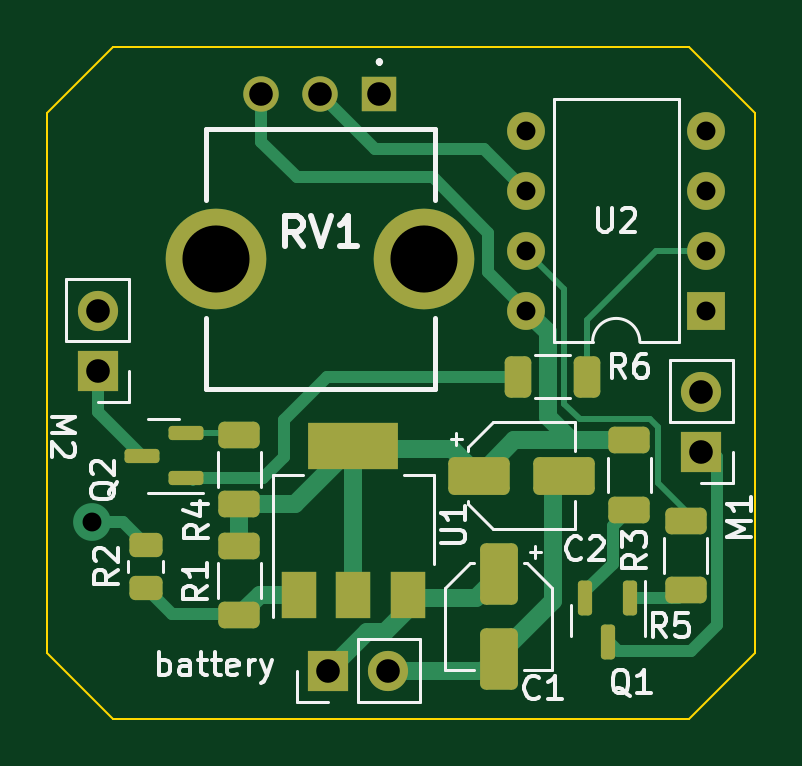
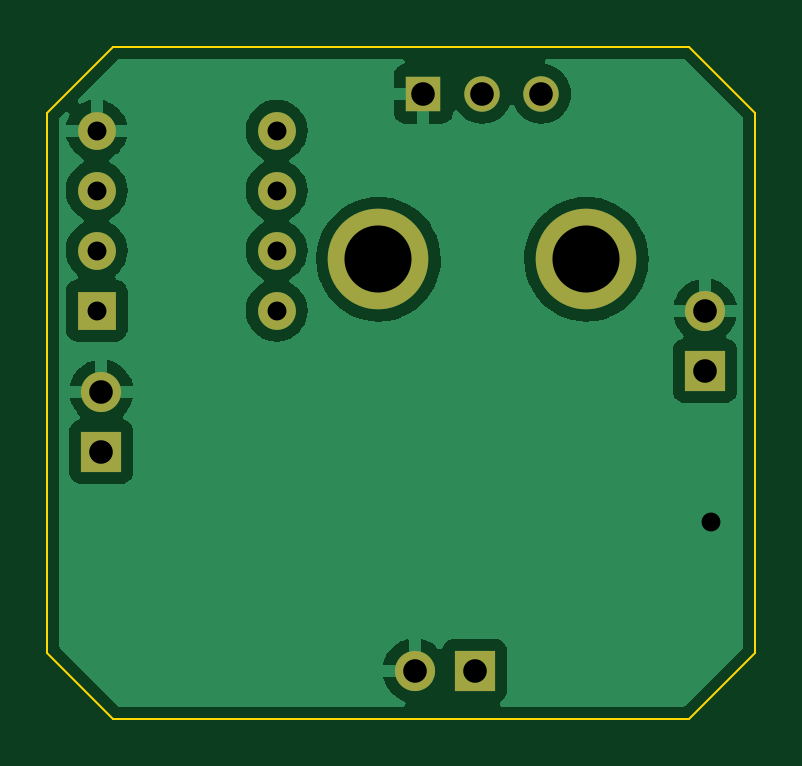
Circuit board: 11 layer files. Board 30.0 x 28.4 mm.
- bottom_copper: pcb_chip-B_Cu.gbl (37551 bytes)
- bottom_mask: pcb_chip-B_Mask.gbs (1258 bytes)
- paste: pcb_chip-B_Paste.gbp (506 bytes)
- bottom_silk: pcb_chip-B_Silkscreen.gbo (1262 bytes)
- outline: pcb_chip-Edge_Cuts.gm1 (783 bytes)
- top_copper: pcb_chip-F_Cu.gtl (8832 bytes)
- top_mask: pcb_chip-F_Mask.gts (3494 bytes)
- paste: pcb_chip-F_Paste.gtp (2742 bytes)
- top_silk: pcb_chip-F_Silkscreen.gto (19317 bytes)
- drill: pcb_chip-NPTH.drl (289 bytes)
- drill: pcb_chip-PTH.drl (891 bytes)

=== bottom_copper: pcb_chip-B_Cu.gbl (37551 bytes, source omitted) ===
=== bottom_mask: pcb_chip-B_Mask.gbs ===
G04 #@! TF.GenerationSoftware,KiCad,Pcbnew,(6.0.7)*
G04 #@! TF.CreationDate,2024-01-15T20:32:35-05:00*
G04 #@! TF.ProjectId,pcb_chip,7063625f-6368-4697-902e-6b696361645f,rev?*
G04 #@! TF.SameCoordinates,Original*
G04 #@! TF.FileFunction,Soldermask,Bot*
G04 #@! TF.FilePolarity,Negative*
%FSLAX46Y46*%
G04 Gerber Fmt 4.6, Leading zero omitted, Abs format (unit mm)*
G04 Created by KiCad (PCBNEW (6.0.7)) date 2024-01-15 20:32:35*
%MOMM*%
%LPD*%
G01*
G04 APERTURE LIST*
%ADD10R,1.600000X1.600000*%
%ADD11O,1.600000X1.600000*%
%ADD12R,1.500000X1.500000*%
%ADD13C,1.500000*%
%ADD14C,4.260000*%
%ADD15R,1.700000X1.700000*%
%ADD16O,1.700000X1.700000*%
G04 APERTURE END LIST*
D10*
X141173200Y-90932000D03*
D11*
X141173200Y-88392000D03*
X141173200Y-85852000D03*
X141173200Y-83312000D03*
X133553200Y-83312000D03*
X133553200Y-85852000D03*
X133553200Y-88392000D03*
X133553200Y-90932000D03*
D12*
X127341000Y-81755000D03*
D13*
X124841000Y-81755000D03*
X122341000Y-81755000D03*
D14*
X129241000Y-88755000D03*
X120441000Y-88755000D03*
D15*
X115417600Y-93477000D03*
D16*
X115417600Y-90937000D03*
D15*
X140970000Y-96906000D03*
D16*
X140970000Y-94366000D03*
D15*
X125171200Y-106172000D03*
D16*
X127711200Y-106172000D03*
M02*

=== paste: pcb_chip-B_Paste.gbp ===
G04 #@! TF.GenerationSoftware,KiCad,Pcbnew,(6.0.7)*
G04 #@! TF.CreationDate,2024-01-15T20:32:35-05:00*
G04 #@! TF.ProjectId,pcb_chip,7063625f-6368-4697-902e-6b696361645f,rev?*
G04 #@! TF.SameCoordinates,Original*
G04 #@! TF.FileFunction,Paste,Bot*
G04 #@! TF.FilePolarity,Positive*
%FSLAX46Y46*%
G04 Gerber Fmt 4.6, Leading zero omitted, Abs format (unit mm)*
G04 Created by KiCad (PCBNEW (6.0.7)) date 2024-01-15 20:32:35*
%MOMM*%
%LPD*%
G01*
G04 APERTURE LIST*
G04 APERTURE END LIST*
M02*

=== bottom_silk: pcb_chip-B_Silkscreen.gbo ===
G04 #@! TF.GenerationSoftware,KiCad,Pcbnew,(6.0.7)*
G04 #@! TF.CreationDate,2024-01-15T20:32:35-05:00*
G04 #@! TF.ProjectId,pcb_chip,7063625f-6368-4697-902e-6b696361645f,rev?*
G04 #@! TF.SameCoordinates,Original*
G04 #@! TF.FileFunction,Legend,Bot*
G04 #@! TF.FilePolarity,Positive*
%FSLAX46Y46*%
G04 Gerber Fmt 4.6, Leading zero omitted, Abs format (unit mm)*
G04 Created by KiCad (PCBNEW (6.0.7)) date 2024-01-15 20:32:35*
%MOMM*%
%LPD*%
G01*
G04 APERTURE LIST*
%ADD10R,1.600000X1.600000*%
%ADD11O,1.600000X1.600000*%
%ADD12R,1.500000X1.500000*%
%ADD13C,1.500000*%
%ADD14C,4.260000*%
%ADD15R,1.700000X1.700000*%
%ADD16O,1.700000X1.700000*%
G04 APERTURE END LIST*
%LPC*%
D10*
X141173200Y-90932000D03*
D11*
X141173200Y-88392000D03*
X141173200Y-85852000D03*
X141173200Y-83312000D03*
X133553200Y-83312000D03*
X133553200Y-85852000D03*
X133553200Y-88392000D03*
X133553200Y-90932000D03*
D12*
X127341000Y-81755000D03*
D13*
X124841000Y-81755000D03*
X122341000Y-81755000D03*
D14*
X129241000Y-88755000D03*
X120441000Y-88755000D03*
D15*
X115417600Y-93477000D03*
D16*
X115417600Y-90937000D03*
D15*
X140970000Y-96906000D03*
D16*
X140970000Y-94366000D03*
D15*
X125171200Y-106172000D03*
D16*
X127711200Y-106172000D03*
M02*

=== outline: pcb_chip-Edge_Cuts.gm1 ===
G04 #@! TF.GenerationSoftware,KiCad,Pcbnew,(6.0.7)*
G04 #@! TF.CreationDate,2024-01-15T20:32:35-05:00*
G04 #@! TF.ProjectId,pcb_chip,7063625f-6368-4697-902e-6b696361645f,rev?*
G04 #@! TF.SameCoordinates,Original*
G04 #@! TF.FileFunction,Profile,NP*
%FSLAX46Y46*%
G04 Gerber Fmt 4.6, Leading zero omitted, Abs format (unit mm)*
G04 Created by KiCad (PCBNEW (6.0.7)) date 2024-01-15 20:32:35*
%MOMM*%
%LPD*%
G01*
G04 APERTURE LIST*
G04 #@! TA.AperFunction,Profile*
%ADD10C,0.100000*%
G04 #@! TD*
G04 APERTURE END LIST*
D10*
X143256000Y-82550000D02*
X143256000Y-105410000D01*
X140462000Y-108204000D01*
X116078000Y-108204000D01*
X113284000Y-105410000D01*
X113284000Y-82550000D01*
X116078000Y-79756000D01*
X140462000Y-79756000D01*
X143256000Y-82550000D01*
M02*

=== top_copper: pcb_chip-F_Cu.gtl (8832 bytes, source omitted) ===
=== top_mask: pcb_chip-F_Mask.gts (3494 bytes, source withheld) ===
=== paste: pcb_chip-F_Paste.gtp (2742 bytes, source withheld) ===
=== top_silk: pcb_chip-F_Silkscreen.gto (19317 bytes, source omitted) ===
=== drill: pcb_chip-NPTH.drl ===
M48
; DRILL file {KiCad (6.0.7)} date Mon Jan 15 20:32:37 2024
; FORMAT={-:-/ absolute / metric / decimal}
; #@! TF.CreationDate,2024-01-15T20:32:37-05:00
; #@! TF.GenerationSoftware,Kicad,Pcbnew,(6.0.7)
; #@! TF.FileFunction,NonPlated,1,2,NPTH
FMAT,2
METRIC
%
G90
G05
T0
M30

=== drill: pcb_chip-PTH.drl ===
M48
; DRILL file {KiCad (6.0.7)} date Mon Jan 15 20:32:37 2024
; FORMAT={-:-/ absolute / metric / decimal}
; #@! TF.CreationDate,2024-01-15T20:32:37-05:00
; #@! TF.GenerationSoftware,Kicad,Pcbnew,(6.0.7)
; #@! TF.FileFunction,Plated,1,2,PTH
FMAT,2
METRIC
; #@! TA.AperFunction,Plated,PTH,ViaDrill
T1C0.800
; #@! TA.AperFunction,Plated,PTH,ComponentDrill
T2C0.800
; #@! TA.AperFunction,Plated,PTH,ComponentDrill
T3C1.000
; #@! TA.AperFunction,Plated,PTH,ComponentDrill
T4C2.840
%
G90
G05
T1
X115.164Y-99.873
T2
X133.553Y-83.312
X133.553Y-85.852
X133.553Y-88.392
X133.553Y-90.932
X141.173Y-83.312
X141.173Y-85.852
X141.173Y-88.392
X141.173Y-90.932
T3
X115.418Y-90.937
X115.418Y-93.477
X122.341Y-81.755
X124.841Y-81.755
X125.171Y-106.172
X127.341Y-81.755
X127.711Y-106.172
X140.97Y-94.366
X140.97Y-96.906
T4
X120.441Y-88.755
X129.241Y-88.755
T0
M30

